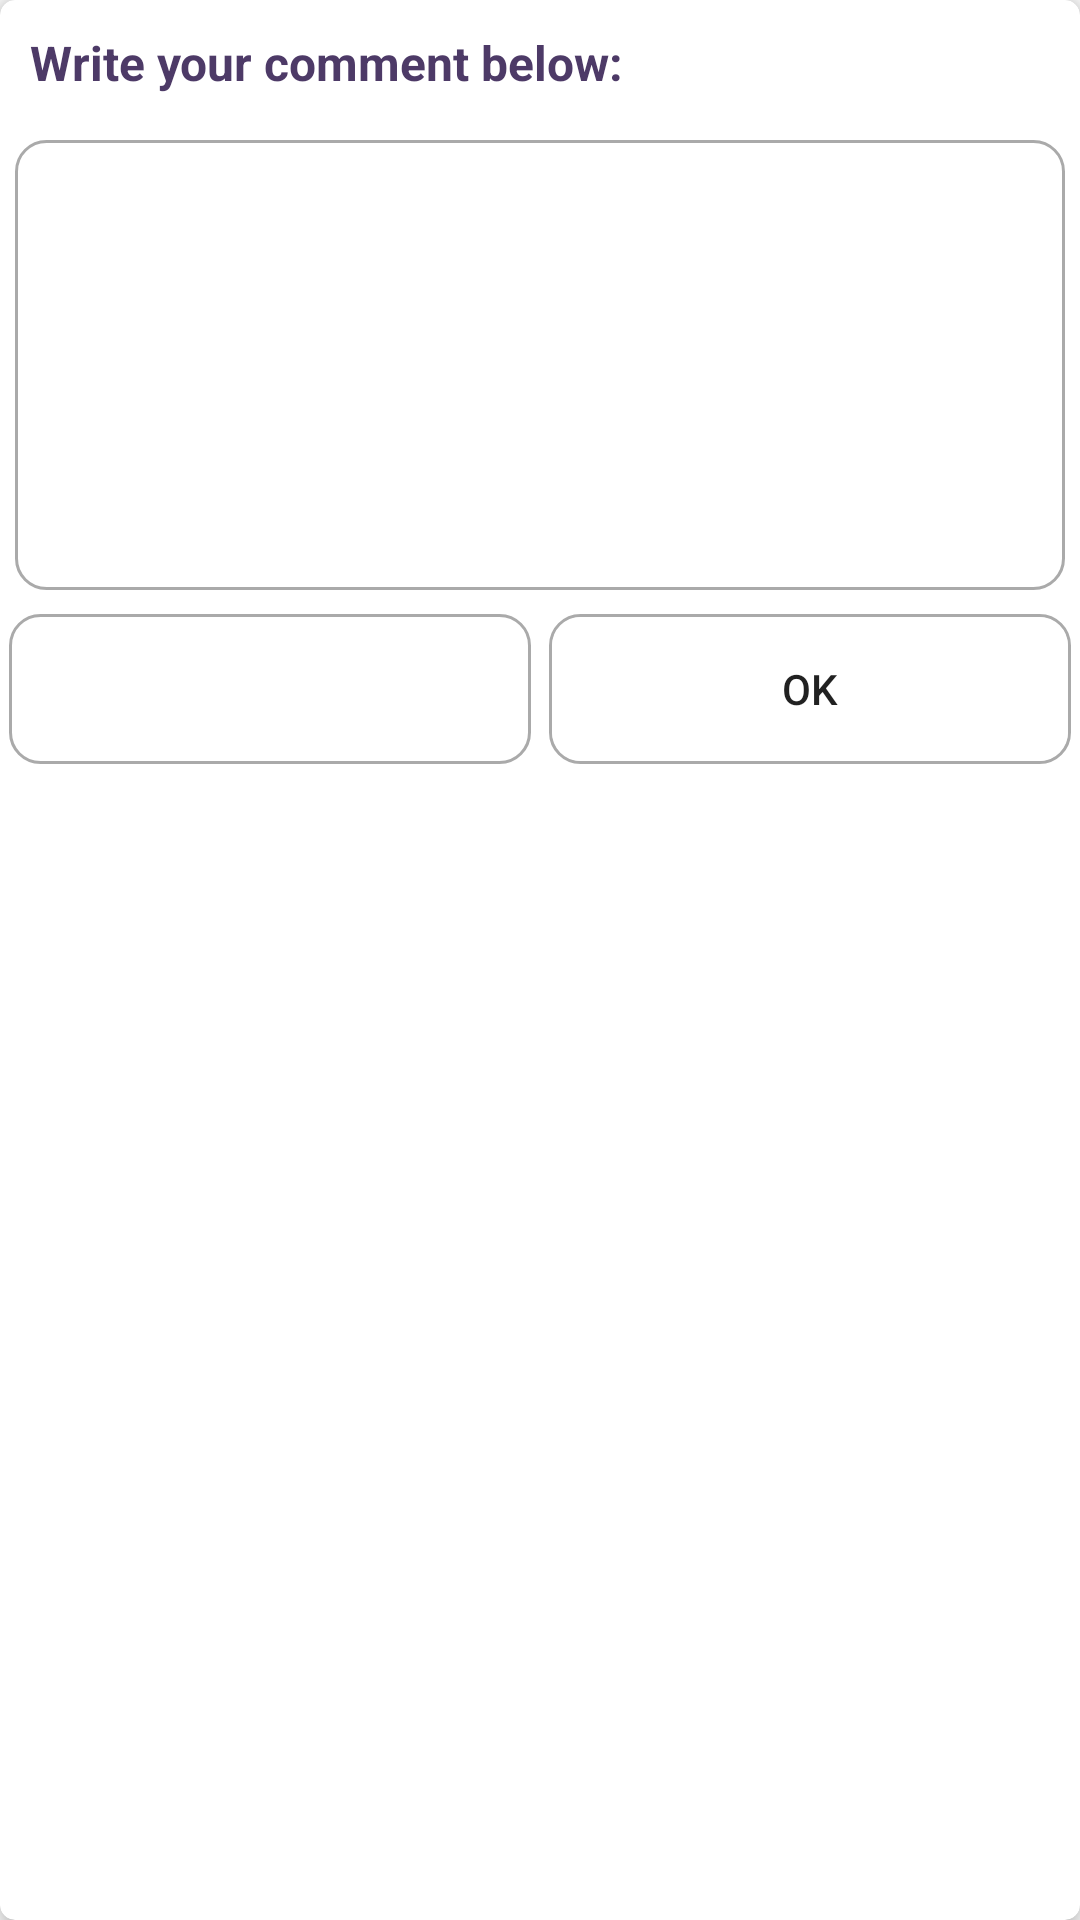

This screen was rendered from an Android layout file. Write that file and the resources it references.
<!-- AndroidManifest.xml: application theme AppTheme -->
<!-- res/layout/fragment_comment.xml -->
<FrameLayout xmlns:android="http://schemas.android.com/apk/res/android"
    xmlns:tools="http://schemas.android.com/tools"
    xmlns:app="http://schemas.android.com/apk/res-auto"
    android:layout_width="match_parent"
    android:layout_height="wrap_content"
    tools:context="hernandes.jo.gistcommenter.fragments.CommentFragment">


    <android.support.v7.widget.CardView
        android:layout_width="match_parent"
        android:layout_height="match_parent"
        app:cardCornerRadius="5dp"
        app:cardElevation="5dp"
        android:padding="10dp"
        >

        <LinearLayout
            android:layout_width="match_parent"
            android:layout_height="match_parent"
            android:orientation="vertical">

            <TextView
                style="@style/GistHeader_Title"
                android:layout_width="match_parent"
                android:layout_height="wrap_content"
                android:layout_margin="10dp"
                android:text="@string/textview_createComment_header" />

            <android.support.v7.widget.AppCompatEditText
                android:layout_width="match_parent"
                android:layout_height="150dp"
                android:background="@drawable/shape_grey_box"
                android:layout_margin="5dp"
                android:id="@+id/edittext_commentFragment_commentary"
                android:gravity="top|start"
                android:padding="10dp"
                />

            <LinearLayout
                android:layout_width="match_parent"
                android:layout_height="wrap_content"
                android:orientation="horizontal"
                android:weightSum="2"
                >
                <android.support.v7.widget.AppCompatButton
                    android:layout_width="0dp"
                    android:layout_height="50dp"
                    android:layout_weight="1"
                    android:background="@drawable/shape_custom_inverse_button"
                    android:textColor="@color/white_button_color"
                    android:text="@string/negative_dialog"
                    android:layout_margin="3dp"
                    android:id="@+id/button_commentFragment_cancel"
                    />

                <android.support.v7.widget.AppCompatButton
                    android:layout_width="0dp"
                    android:layout_height="50dp"
                    android:layout_weight="1"
                    android:background="@drawable/shape_custom_button"
                    android:textColor="@color/white_button_text"
                    android:text="@string/positive_dialog"
                    android:layout_margin="3dp"
                    android:id="@+id/button_commentFragment_done"
                    />
            </LinearLayout>

        </LinearLayout>
    </android.support.v7.widget.CardView>


</FrameLayout>
<!-- resources referenced by this layout -->
<resources>
  <!-- drawable shape_custom_button (drawable) -->
  <?xml version="1.0" encoding="utf-8"?>
  <layer-list xmlns:android="http://schemas.android.com/apk/res/android">
      <item>
          <shape
              android:shape="rectangle">
              <corners
                  android:radius="10dp"
                  />
              <padding
                  android:bottom="1dp"
                  android:left="1dp"
                  android:right="1dp"
                  android:top="1dp"/>
              <stroke
                  android:width="1dp"
                  android:color="@android:color/darker_gray"/>
          </shape>
      </item>
      <item>
          <shape
              android:shape="rectangle"
              >
              <corners
                  android:radius="10dp"
                  />
              <solid
                  android:color="@color/white_button_color"/>
  
              <size
                  android:width="120dp"
                  android:height="120dp"/>
          </shape>
  
      </item>
  </layer-list>
  <!-- drawable shape_custom_inverse_button (drawable) -->
  <?xml version="1.0" encoding="utf-8"?>
  <layer-list xmlns:android="http://schemas.android.com/apk/res/android">
      <item>
          <shape
              android:shape="rectangle">
              <corners
                  android:radius="10dp"
                  />
              <padding
                  android:bottom="1dp"
                  android:left="1dp"
                  android:right="1dp"
                  android:top="1dp"/>
              <stroke
                  android:width="1dp"
                  android:color="@android:color/darker_gray"/>
          </shape>
      </item>
      <item>
          <shape
              android:shape="rectangle"
              >
              <corners
                  android:radius="10dp"
                  />
              <solid
                  android:color="@color/white_button_text"/>
  
              <size
                  android:width="120dp"
                  android:height="120dp"/>
          </shape>
  
      </item>
  </layer-list>
  <!-- drawable shape_grey_box (drawable) -->
  <?xml version="1.0" encoding="utf-8"?>
  <shape
      xmlns:android="http://schemas.android.com/apk/res/android"
      android:shape="rectangle"
      >
              <corners
                  android:radius="10dp"
                  />
              <padding
                  android:bottom="1dp"
                  android:left="1dp"
                  android:right="1dp"
                  android:top="1dp"/>
              <stroke
                  android:width="1dp"
                  android:color="@android:color/darker_gray"/>
          </shape>
  <string name="negative_dialog">Cancel</string>
  <string name="positive_dialog">OK</string>
  <string name="textview_createComment_header">Write your comment below:</string>
  <style name="GistHeader_Title">
          <item name="android:textColor">@color/colorAccent</item>
          <item name="android:textStyle"> bold</item>
          <item name="android:textSize">16sp</item>
          <item name="android:lines">1</item>
      </style>
  <style name="AppTheme" parent="Theme.AppCompat.Light.DarkActionBar">
          
          <item name="colorPrimary">@color/colorPrimary</item>
          <item name="colorPrimaryDark">@color/colorPrimaryDark</item>
          <item name="colorAccent">@color/colorAccent</item>
      </style>
  <color name="colorAccent">#4d3a67</color>
  <color name="colorPrimary">#4078c0</color>
  <color name="colorPrimaryDark">#6e5494</color>
</resources>
